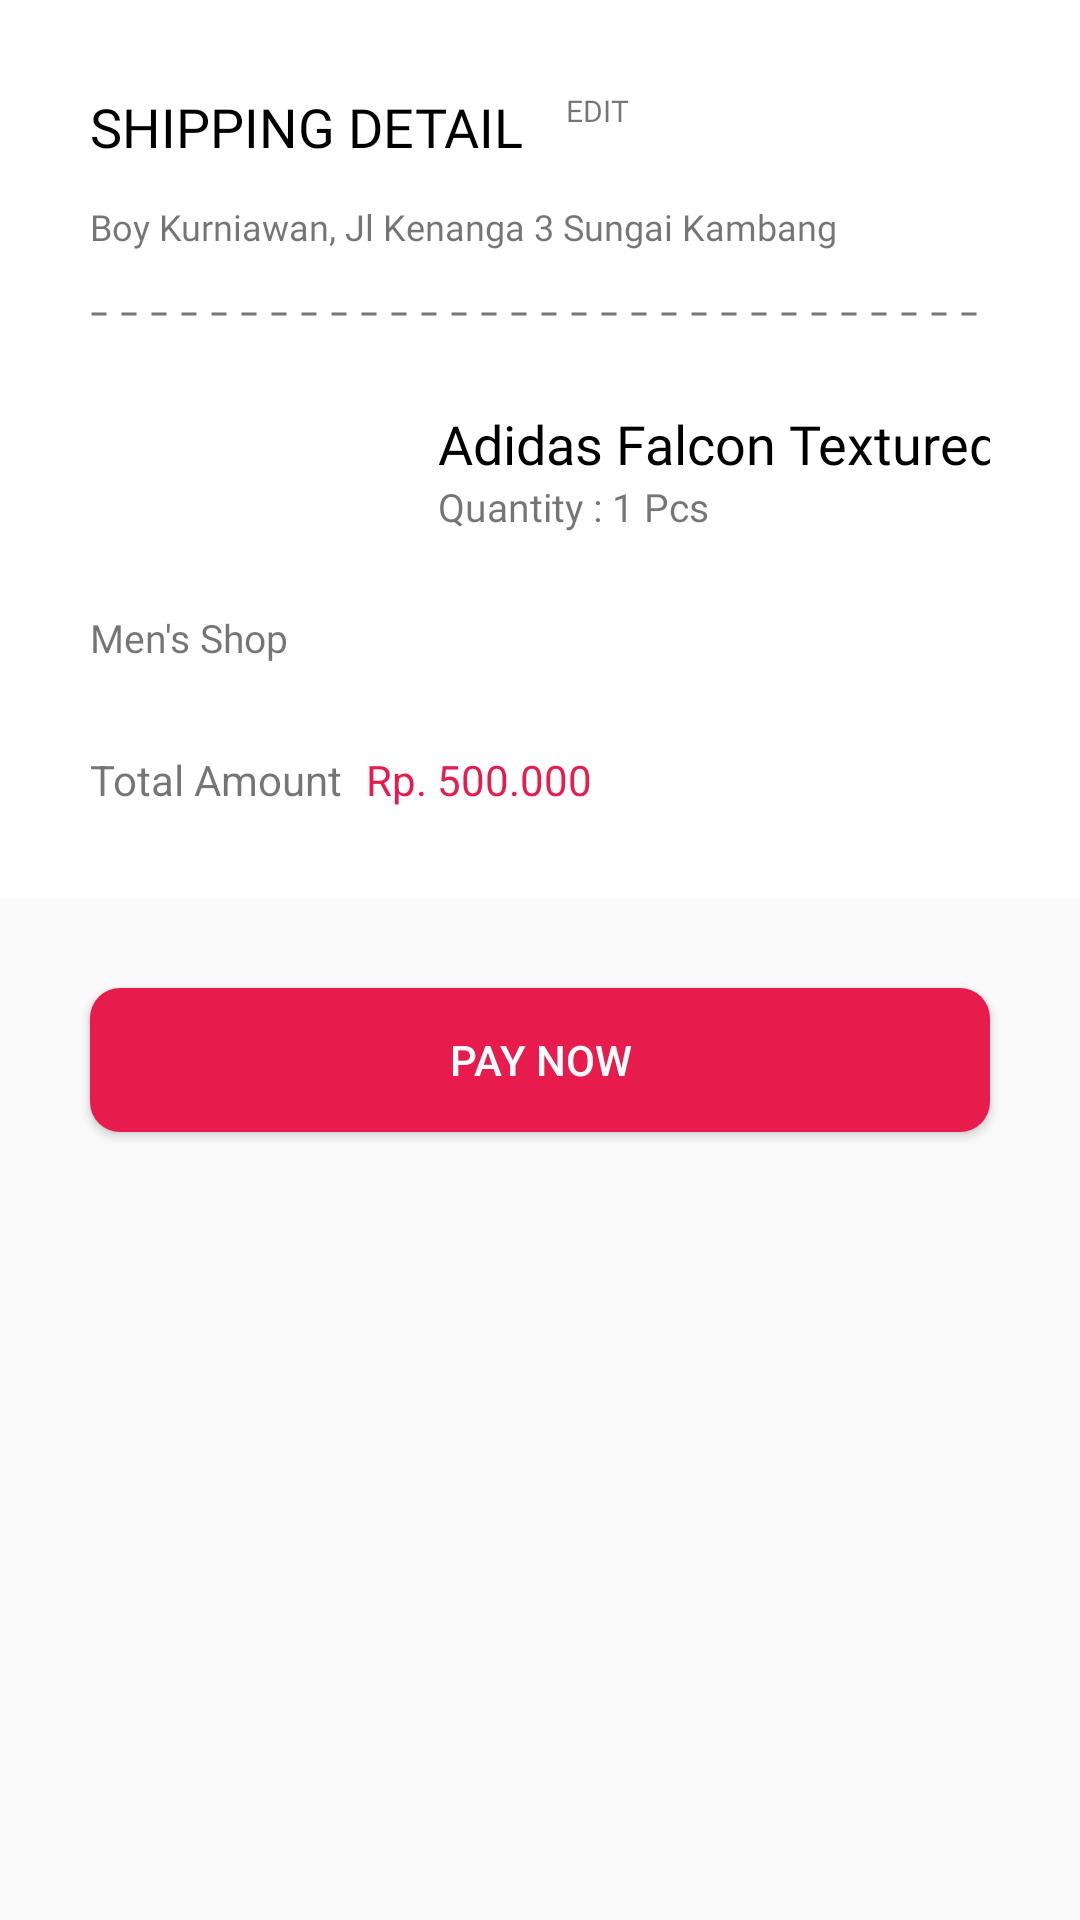

The Android layout XML behind this screen, and the referenced resources:
<!-- AndroidManifest.xml: application theme Theme.NoActionBar -->
<!-- res/layout/fragment_payment.xml -->
<?xml version="1.0" encoding="utf-8"?>
<LinearLayout xmlns:android="http://schemas.android.com/apk/res/android"
    xmlns:tools="http://schemas.android.com/tools"
    android:layout_width="match_parent"
    android:layout_height="match_parent"
    android:orientation="vertical"
    tools:context=".ui.cart.PaymentFragment">

    <include
        android:id="@+id/includePaymentDetail"
        layout="@layout/layour_payment_detail"/>

    <include layout="@layout/layout_shipping_item"/>
    <Button
        android:id="@+id/btn_payment"
        android:text="Pay Now"
        android:background="@drawable/shape_pink"
        android:textColor="@color/white"
        android:layout_marginLeft="30dp"
        android:layout_marginRight="30dp"
        android:layout_marginBottom="30dp"
        android:layout_marginTop="30dp"
        android:layout_width="match_parent"
        android:layout_height="wrap_content"/>


</LinearLayout>
<!-- res/layout/layour_payment_detail.xml (included above) -->
<?xml version="1.0" encoding="utf-8"?>
<androidx.constraintlayout.widget.ConstraintLayout xmlns:android="http://schemas.android.com/apk/res/android"
    xmlns:app="http://schemas.android.com/apk/res-auto"
    xmlns:tools="http://schemas.android.com/tools"
    android:layout_width="match_parent"
    android:layout_height="wrap_content"
    android:background="@color/colorWhite"
    android:paddingStart="30dp"
    android:paddingTop="30dp"
    android:paddingEnd="30dp">

    <TextView
        android:id="@+id/textView7"
        android:layout_width="wrap_content"
        android:layout_height="wrap_content"
        android:fontFamily="@font/poppins_bold"
        android:text="SHIPPING DETAIL"
        android:textColor="@color/black"
        android:textSize="18sp"
        app:layout_constraintStart_toStartOf="parent"
        app:layout_constraintTop_toTopOf="parent" />

    <TextView
        android:id="@+id/textView8"
        android:layout_width="wrap_content"
        android:layout_height="wrap_content"
        android:layout_marginStart="14dp"
        android:fontFamily="@font/open_sans_light"
        android:text="EDIT"
        android:textSize="10sp"
        app:layout_constraintStart_toEndOf="@+id/textView7"
        app:layout_constraintTop_toTopOf="parent" />

    <TextView
        android:id="@+id/tv_alamat"
        android:layout_width="wrap_content"
        android:layout_height="wrap_content"
        android:layout_marginTop="13dp"
        android:fontFamily="@font/open_sans_light"
        android:text="Boy Kurniawan, Jl Kenanga 3 Sungai Kambang"
        android:textSize="12sp"
        app:layout_constraintStart_toStartOf="parent"
        app:layout_constraintTop_toBottomOf="@+id/textView7" />

    <View
        android:id="@+id/view2"
        android:layout_width="0dp"
        android:layout_height="2dp"
        android:layout_marginTop="20dp"
        android:background="@drawable/shape_grey_separator"
        app:layout_constraintStart_toStartOf="parent"
        app:layout_constraintTop_toBottomOf="@+id/tv_alamat" />
</androidx.constraintlayout.widget.ConstraintLayout>
<!-- res/layout/layout_shipping_item.xml (included above) -->
<?xml version="1.0" encoding="utf-8"?>
<androidx.constraintlayout.widget.ConstraintLayout xmlns:android="http://schemas.android.com/apk/res/android"
    xmlns:app="http://schemas.android.com/apk/res-auto"
    android:layout_width="match_parent"
    android:layout_height="wrap_content"
    android:background="@color/colorWhite"
    android:padding="30dp">

    <ImageView
        android:id="@+id/imageView2"
        android:layout_width="100dp"
        android:layout_height="60dp"
        app:layout_constraintStart_toStartOf="parent"
        app:layout_constraintTop_toTopOf="parent"
        app:srcCompat="@drawable/item_sepatu_sample" />

    <TextView
        android:id="@+id/textView"
        android:layout_width="wrap_content"
        android:layout_height="wrap_content"
        android:layout_marginStart="16dp"
        android:fontFamily="@font/poppins_light"
        android:text="Adidas Falcon Textured"
        android:textColor="@color/black"
        android:textSize="18sp"
        app:layout_constraintStart_toEndOf="@+id/imageView2"
        app:layout_constraintTop_toTopOf="parent" />

    <TextView
        android:id="@+id/textView2"
        android:layout_width="wrap_content"
        android:layout_height="wrap_content"
        android:layout_marginStart="16dp"
        android:fontFamily="@font/poppins_light"
        android:text="Quantity : 1 Pcs"
        android:textSize="13sp"
        app:layout_constraintStart_toEndOf="@+id/imageView2"
        app:layout_constraintTop_toBottomOf="@+id/textView" />

    <TextView
        android:id="@+id/textView3"
        android:layout_width="wrap_content"
        android:layout_height="wrap_content"
        android:layout_marginTop="8dp"
        android:fontFamily="@font/open_sans_light"
        android:text="Men's Shop"
        android:textSize="13sp"
        app:layout_constraintStart_toStartOf="parent"
        app:layout_constraintTop_toBottomOf="@+id/imageView2" />

    <View
        android:id="@+id/view"
        android:layout_width="0dp"
        android:layout_height="2dp"
        android:layout_marginTop="19dp"
        app:layout_constraintEnd_toEndOf="parent"
        app:layout_constraintStart_toStartOf="parent"
        app:layout_constraintTop_toBottomOf="@+id/textView3" />

    <TextView
        android:id="@+id/textView4"
        android:layout_width="wrap_content"
        android:layout_height="wrap_content"
        android:layout_marginTop="8dp"
        android:text="Total Amount"
        app:layout_constraintStart_toStartOf="parent"
        app:layout_constraintTop_toBottomOf="@+id/view" />

    <TextView
        android:id="@+id/textView5"
        android:layout_width="wrap_content"
        android:layout_height="wrap_content"
        android:layout_marginStart="8dp"
        android:layout_marginTop="8dp"
        android:text="Rp. 500.000"
        android:textColor="@color/colorPink"
        app:layout_constraintStart_toEndOf="@+id/textView4"
        app:layout_constraintTop_toBottomOf="@+id/view" />
</androidx.constraintlayout.widget.ConstraintLayout>
<!-- resources referenced by this layout -->
<resources>
  <color name="black">#FF000000</color>
  <color name="colorPink">#E71C4C</color>
  <color name="colorWhite">#FFF</color>
  <color name="white">#FFFFFFFF</color>
  <!-- drawable shape_grey_separator (drawable) -->
  <?xml version="1.0" encoding="utf-8"?>
  
  <shape xmlns:android="http://schemas.android.com/apk/res/android"
      android:shape="line">
  
      <stroke android:color="@color/colorGrey"
          android:width="1dp"
          android:dashGap="5dp"
          android:dashWidth="5dp"/>
  
  </shape>
  <!-- drawable shape_pink (drawable) -->
  <?xml version="1.0" encoding="utf-8"?>
  
  <shape xmlns:android="http://schemas.android.com/apk/res/android"
      android:shape="rectangle">
  
      <solid android:color="@color/colorPink"/>
      <corners android:radius="10dp"/>
  
  </shape>
  <style name="Theme.NoActionBar" parent="Theme.AppCompat.DayNight.NoActionBar">
  
      </style>
  <color name="colorGrey">#777777</color>
</resources>
